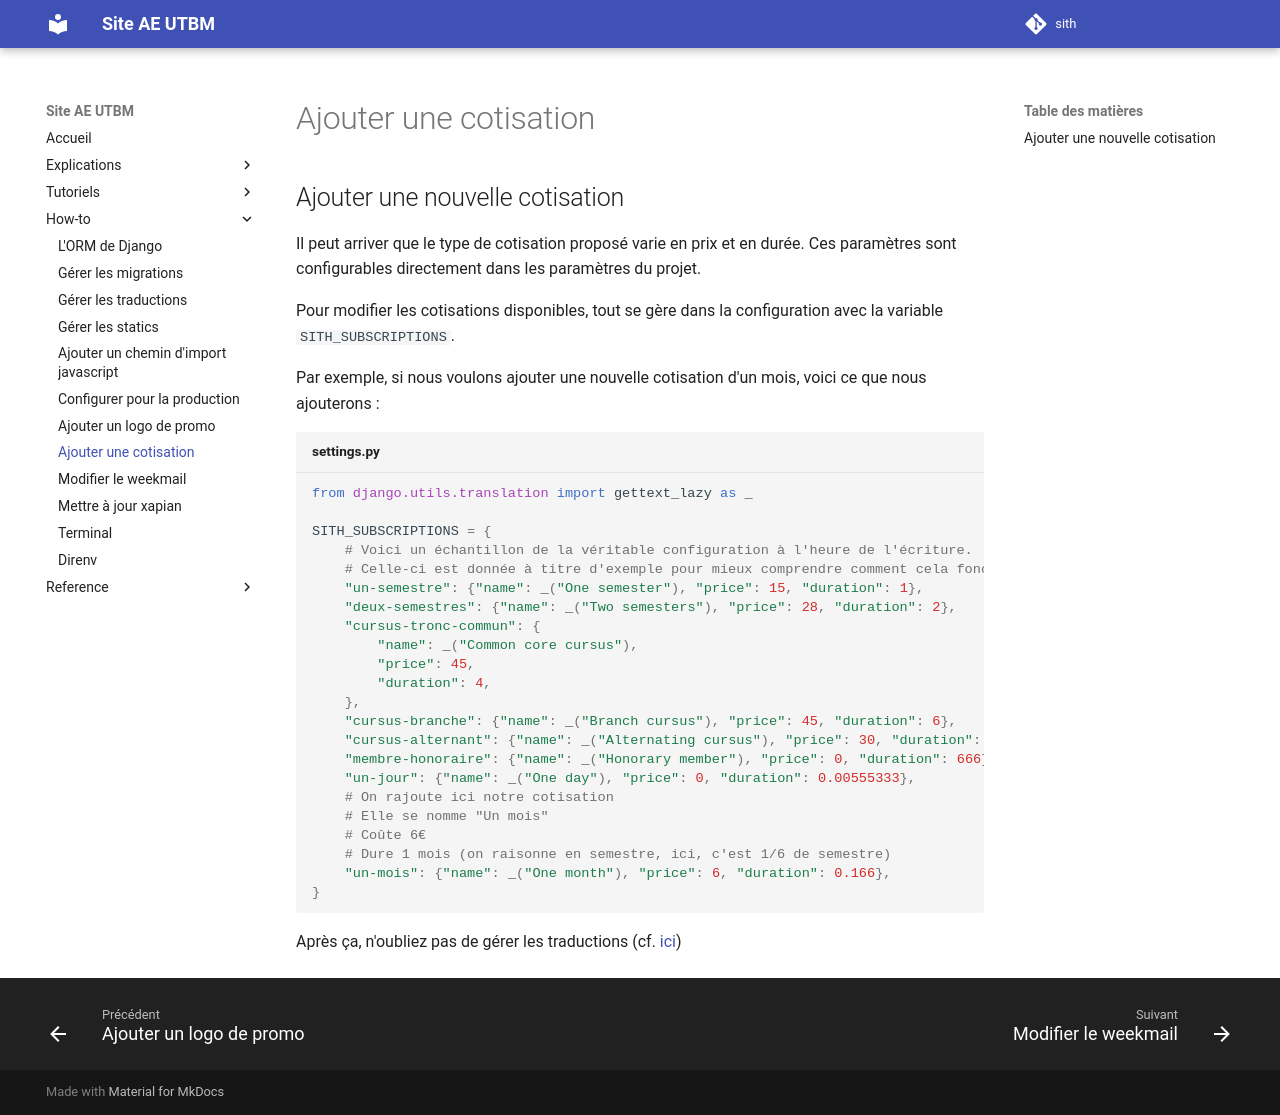

repository: ae-utbm/sith · page: howto/subscriptions/index.html · generator: mkdocs

## Ajouter une nouvelle cotisation

Il peut arriver que le type de cotisation
proposé varie en prix et en durée.
Ces paramètres sont configurables directement dans les paramètres du projet.

Pour modifier les cotisations disponibles, 
tout se gère dans la configuration avec la variable `SITH_SUBSCRIPTIONS`.

Par exemple, si nous voulons ajouter une nouvelle cotisation d'un mois,
voici ce que nous ajouterons :

```python title="settings.py"
from django.utils.translation import gettext_lazy as _

SITH_SUBSCRIPTIONS = {
    # Voici un échantillon de la véritable configuration à l'heure de l'écriture.
    # Celle-ci est donnée à titre d'exemple pour mieux comprendre comment cela fonctionne.
    "un-semestre": {"name": _("One semester"), "price": 15, "duration": 1},
    "deux-semestres": {"name": _("Two semesters"), "price": 28, "duration": 2},
    "cursus-tronc-commun": {
        "name": _("Common core cursus"),
        "price": 45,
        "duration": 4,
    },
    "cursus-branche": {"name": _("Branch cursus"), "price": 45, "duration": 6},
    "cursus-alternant": {"name": _("Alternating cursus"), "price": 30, "duration": 6},
    "membre-honoraire": {"name": _("Honorary member"), "price": 0, "duration": 666},
    "un-jour": {"name": _("One day"), "price": 0, "duration": 0.00555333},
    # On rajoute ici notre cotisation
    # Elle se nomme "Un mois"
    # Coûte 6€
    # Dure 1 mois (on raisonne en semestre, ici, c'est 1/6 de semestre)
    "un-mois": {"name": _("One month"), "price": 6, "duration": 0.166},
}
```

Après ça, n'oubliez pas de gérer les traductions (cf. [ici](./translation.md))
